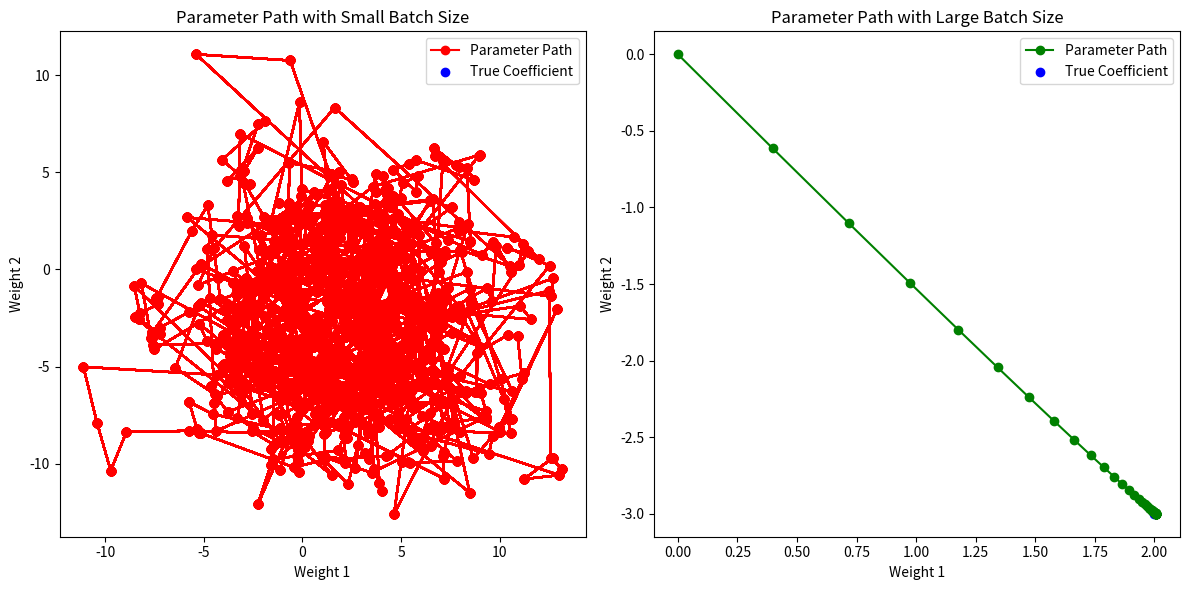

Python code for this plot:
import numpy as np
import matplotlib.pyplot as plt

# Parameters
n_samples = 1000
n_features = 2
n_epochs = 50
learning_rate = 0.1

# Generate a synthetic dataset
np.random.seed(42)
X_high_noise = np.random.randn(n_samples, n_features)
true_coef_high_noise = np.array([2, -3])
y_high_noise = X_high_noise @ true_coef_high_noise + np.random.randn(n_samples) * 10  # High noise

X_low_noise = np.random.randn(n_samples, n_features)
true_coef_low_noise = np.array([2, -3])
y_low_noise = X_low_noise @ true_coef_low_noise + np.random.randn(n_samples) * 0.1  # Low noise

# Define SGD function
def sgd_minibatch_path(X, y, batch_size, n_epochs=10, learning_rate=0.01):
    n_samples, n_features = X.shape
    weights = np.zeros(n_features)
    path = [weights.copy()]
    for epoch in range(n_epochs):
        for i in range(0, n_samples, batch_size):
            end = i + batch_size if i + batch_size < n_samples else n_samples
            X_batch = X[i:end]
            y_batch = y[i:end]
            
            gradient = -2 * X_batch.T @ (y_batch - X_batch @ weights) / (end - i)
            weights -= learning_rate * gradient
            path.append(weights.copy())
    return np.array(path)

# Run SGD
path_small_batch = sgd_minibatch_path(X_high_noise, y_high_noise, batch_size=1, n_epochs=n_epochs, learning_rate=learning_rate)
path_large_batch = sgd_minibatch_path(X_low_noise, y_low_noise, batch_size=1000, n_epochs=n_epochs, learning_rate=learning_rate)

# Plotting
plt.figure(figsize=(12, 6))

# Small batch size zigzagging
plt.subplot(1, 2, 1)
plt.plot(path_small_batch[:, 0], path_small_batch[:, 1], 'ro-', label='Parameter Path')
plt.scatter([true_coef_high_noise[0]], [true_coef_high_noise[1]], color='blue', label='True Coefficient')
plt.title('Parameter Path with Small Batch Size')
plt.xlabel('Weight 1')
plt.ylabel('Weight 2')
plt.legend()

# Large batch size smooth convergence
plt.subplot(1, 2, 2)
plt.plot(path_large_batch[:, 0], path_large_batch[:, 1], 'go-', label='Parameter Path')
plt.scatter([true_coef_low_noise[0]], [true_coef_low_noise[1]], color='blue', label='True Coefficient')
plt.title('Parameter Path with Large Batch Size')
plt.xlabel('Weight 1')
plt.ylabel('Weight 2')
plt.legend()

plt.tight_layout()
plt.show()
